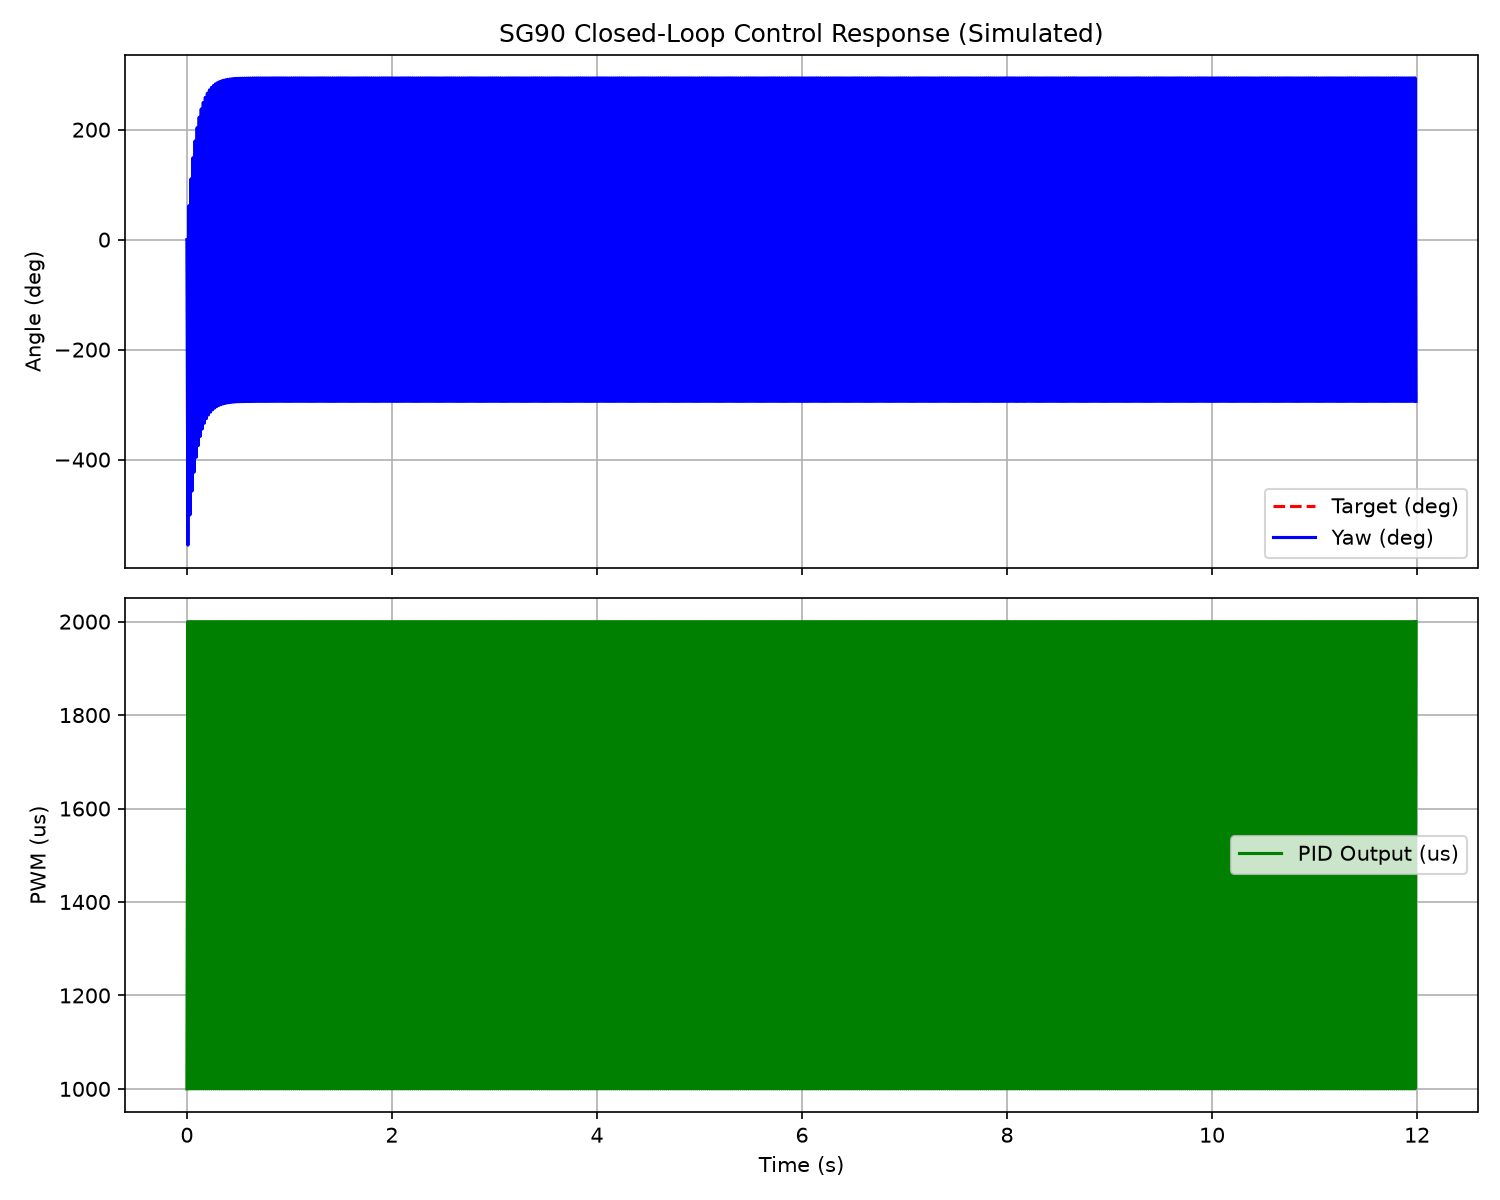

Values plotted in this chart, from the file beside it:
TIME_MS, MODE, TARGET, YAW, OUTPUT, KP, KI, KD
0, 1, 0.0, 0.0, 1000, 8.0, 0.1, 1.5
10, 1, 0.0, -555.5, 2000, 8.0, 0.1, 1.5
20, 1, 0.0, 61.76, 1000, 8.0, 0.1, 1.5
30, 1, 0.0, -500.6, 2000, 8.0, 0.1, 1.5
40, 1, 0.0, 110.5, 1000, 8.0, 0.1, 1.5
50, 1, 0.0, -457.3, 2000, 8.0, 0.1, 1.5
60, 1, 0.0, 149.1, 1000, 8.0, 0.1, 1.5
70, 1, 0.0, -423, 2000, 8.0, 0.1, 1.5
80, 1, 0.0, 179.5, 1000, 8.0, 0.1, 1.5
90, 1, 0.0, -396, 2000, 8.0, 0.1, 1.5
100, 1, 0.0, 203.6, 1000, 8.0, 0.1, 1.5
110, 1, 0.0, -374.6, 2000, 8.0, 0.1, 1.5
120, 1, 0.0, 222.5, 1000, 8.0, 0.1, 1.5
130, 1, 0.0, -357.8, 2000, 8.0, 0.1, 1.5
140, 1, 0.0, 237.5, 1000, 8.0, 0.1, 1.5
150, 1, 0.0, -344.4, 2000, 8.0, 0.1, 1.5
160, 1, 0.0, 249.4, 1000, 8.0, 0.1, 1.5
170, 1, 0.0, -333.9, 2000, 8.0, 0.1, 1.5
180, 1, 0.0, 258.8, 1000, 8.0, 0.1, 1.5
190, 1, 0.0, -325.5, 2000, 8.0, 0.1, 1.5
200, 1, 0.0, 266.2, 1000, 8.0, 0.1, 1.5
210, 1, 0.0, -318.9, 2000, 8.0, 0.1, 1.5
220, 1, 0.0, 272.1, 1000, 8.0, 0.1, 1.5
230, 1, 0.0, -313.7, 2000, 8.0, 0.1, 1.5
240, 1, 0.0, 276.7, 1000, 8.0, 0.1, 1.5
250, 1, 0.0, -309.5, 2000, 8.0, 0.1, 1.5
260, 1, 0.0, 280.4, 1000, 8.0, 0.1, 1.5
270, 1, 0.0, -306.3, 2000, 8.0, 0.1, 1.5
280, 1, 0.0, 283.3, 1000, 8.0, 0.1, 1.5
290, 1, 0.0, -303.7, 2000, 8.0, 0.1, 1.5
300, 1, 0.0, 285.5, 1000, 8.0, 0.1, 1.5
310, 1, 0.0, -301.7, 2000, 8.0, 0.1, 1.5
320, 1, 0.0, 287.3, 1000, 8.0, 0.1, 1.5
330, 1, 0.0, -300.2, 2000, 8.0, 0.1, 1.5
340, 1, 0.0, 288.7, 1000, 8.0, 0.1, 1.5
350, 1, 0.0, -298.9, 2000, 8.0, 0.1, 1.5
360, 1, 0.0, 289.8, 1000, 8.0, 0.1, 1.5
370, 1, 0.0, -297.9, 2000, 8.0, 0.1, 1.5
380, 1, 0.0, 290.7, 1000, 8.0, 0.1, 1.5
390, 1, 0.0, -297.1, 2000, 8.0, 0.1, 1.5
400, 1, 0.0, 291.4, 1000, 8.0, 0.1, 1.5
410, 1, 0.0, -296.5, 2000, 8.0, 0.1, 1.5
420, 1, 0.0, 292, 1000, 8.0, 0.1, 1.5
430, 1, 0.0, -296, 2000, 8.0, 0.1, 1.5
440, 1, 0.0, 292.5, 1000, 8.0, 0.1, 1.5
450, 1, 0.0, -295.5, 2000, 8.0, 0.1, 1.5
460, 1, 0.0, 292.9, 1000, 8.0, 0.1, 1.5
470, 1, 0.0, -295.2, 2000, 8.0, 0.1, 1.5
480, 1, 0.0, 293.1, 1000, 8.0, 0.1, 1.5
490, 1, 0.0, -295, 2000, 8.0, 0.1, 1.5
500, 1, 0.0, 293.3, 1000, 8.0, 0.1, 1.5
510, 1, 0.0, -294.8, 2000, 8.0, 0.1, 1.5
520, 1, 0.0, 293.5, 1000, 8.0, 0.1, 1.5
530, 1, 0.0, -294.7, 2000, 8.0, 0.1, 1.5
540, 1, 0.0, 293.6, 1000, 8.0, 0.1, 1.5
550, 1, 0.0, -294.6, 2000, 8.0, 0.1, 1.5
560, 1, 0.0, 293.7, 1000, 8.0, 0.1, 1.5
570, 1, 0.0, -294.5, 2000, 8.0, 0.1, 1.5
580, 1, 0.0, 293.8, 1000, 8.0, 0.1, 1.5
590, 1, 0.0, -294.4, 2000, 8.0, 0.1, 1.5
... 1,140 more rows
